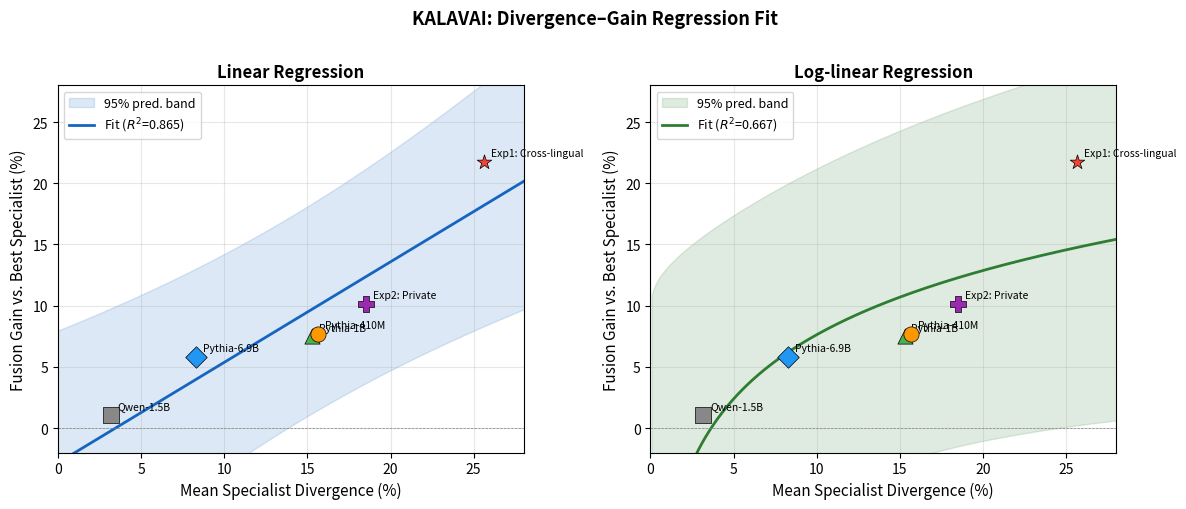

This chart was generated by the following Python code:
#!/usr/bin/env python3
"""
Item 1: Divergence-Gain Regression Fit
=======================================
Fits linear and log-linear regressions to the 6 existing divergence-gain data points.
Outputs: R², slope/intercept with 95% CIs, residuals, and updated scatter figure
with regression line and confidence band.

Usage:
    python experiments/analysis/item1_regression_fit.py

Outputs:
    figures/paper/fig_divergence_gain_regression.png
    results/analysis/regression_fit.json
    (prints paper paragraph to stdout)
"""

import json
import math
import os
import sys
from pathlib import Path

import numpy as np
import matplotlib
matplotlib.use("Agg")
import matplotlib.pyplot as plt
import matplotlib.patches as mpatches

# ── Data (from corrected Table 9 / paper) ─────────────────────────────────────
CONDITIONS = [
    {"label": "Qwen-1.5B",         "div": 3.16,  "gain": 1.06,  "color": "#888888", "marker": "s"},
    {"label": "Pythia-6.9B",        "div": 8.29,  "gain": 5.81,  "color": "#2196F3", "marker": "D"},
    {"label": "Pythia-1B",          "div": 15.28, "gain": 7.49,  "color": "#4CAF50", "marker": "^"},
    {"label": "Pythia-410M",        "div": 15.65, "gain": 7.72,  "color": "#FF9800", "marker": "o"},
    {"label": "Exp2: Private",      "div": 18.52, "gain": 10.17, "color": "#9C27B0", "marker": "P"},
    {"label": "Exp1: Cross-lingual","div": 25.65, "gain": 21.76, "color": "#F44336", "marker": "*"},
]

divs  = np.array([c["div"]  for c in CONDITIONS])
gains = np.array([c["gain"] for c in CONDITIONS])
n = len(divs)

# ── Regression helpers ─────────────────────────────────────────────────────────

def fit_ols(X, y):
    """OLS with 95% CIs on slope and intercept (t-distribution, n-2 dof)."""
    Xm = np.column_stack([np.ones(len(X)), X])
    b  = np.linalg.lstsq(Xm, y, rcond=None)[0]
    y_hat = Xm @ b
    resid = y - y_hat
    s2    = np.sum(resid**2) / (n - 2)
    Cov   = s2 * np.linalg.inv(Xm.T @ Xm)
    se    = np.sqrt(np.diag(Cov))
    # 95% CI: t(0.025, n-2) — for n=6, t=2.776
    from scipy.stats import t as tdist
    t95 = tdist.ppf(0.975, df=n - 2)
    ci  = t95 * se
    ss_res = np.sum(resid**2)
    ss_tot = np.sum((y - y.mean())**2)
    r2 = 1 - ss_res / ss_tot
    return {"intercept": b[0], "slope": b[1],
            "ci_intercept": ci[0], "ci_slope": ci[1],
            "r2": r2, "residuals": resid.tolist(), "se": se.tolist()}

def prediction_band(X_new, X_fit, y_fit, b, s2, t95):
    """95% prediction band for new observation."""
    Xm = np.column_stack([np.ones(len(X_fit)), X_fit])
    Xm_new = np.column_stack([np.ones(len(X_new)), X_new])
    se_pred = np.sqrt(s2 * (1 + np.diag(Xm_new @ np.linalg.inv(Xm.T @ Xm) @ Xm_new.T)))
    y_pred  = Xm_new @ b
    return y_pred - t95 * se_pred, y_pred + t95 * se_pred

# ── Fit 1: Linear (gain = a + b * div) ────────────────────────────────────────
lin = fit_ols(divs, gains)
print("=" * 60)
print("LINEAR FIT:  gain = {:.4f} + {:.4f} * div".format(lin["intercept"], lin["slope"]))
print("  R²          = {:.4f}".format(lin["r2"]))
print("  slope 95%CI = [{:.4f}, {:.4f}]".format(
    lin["slope"] - lin["ci_slope"], lin["slope"] + lin["ci_slope"]))
print("  intercept 95%CI = [{:.4f}, {:.4f}]".format(
    lin["intercept"] - lin["ci_intercept"], lin["intercept"] + lin["ci_intercept"]))
print("  residuals:", [f"{r:+.2f}%" for r in lin["residuals"]])

# ── Fit 2: Log-linear (gain = a + b * log(div)) ───────────────────────────────
log_divs = np.log(divs)
loglin = fit_ols(log_divs, gains)
print("\nLOG-LINEAR FIT:  gain = {:.4f} + {:.4f} * ln(div)".format(
    loglin["intercept"], loglin["slope"]))
print("  R²          = {:.4f}".format(loglin["r2"]))
print("  slope 95%CI = [{:.4f}, {:.4f}]".format(
    loglin["slope"] - loglin["ci_slope"], loglin["slope"] + loglin["ci_slope"]))
print("  residuals:", [f"{r:+.2f}%" for r in loglin["residuals"]])

# ── Residual analysis ──────────────────────────────────────────────────────────
print("\nPER-CONDITION RESIDUALS (linear fit):")
for c, r in zip(CONDITIONS, lin["residuals"]):
    flag = " << OUTLIER" if abs(r) > 3.0 else ""
    print(f"  {c['label']:25s}  div={c['div']:5.2f}%  gain={c['gain']:5.2f}%  "
          f"pred={c['gain']-r:.2f}%  resid={r:+.2f}%{flag}")

# ── Figure ─────────────────────────────────────────────────────────────────────
fig, axes = plt.subplots(1, 2, figsize=(12, 5))

x_range = np.linspace(0, 30, 300)

for ax, fit, x_fit, label, color in [
    (axes[0], lin,    divs,     "Linear",     "#1565C0"),
    (axes[1], loglin, log_divs, "Log-linear", "#2E7D32"),
]:
    b = np.array([fit["intercept"], fit["slope"]])
    s2 = np.sum(np.array(fit["residuals"])**2) / (n - 2)
    from scipy.stats import t as tdist
    t95 = tdist.ppf(0.975, df=n - 2)

    if "log" in label.lower():
        x_plot  = np.log(x_range[1:])
        x_ticks = x_range[1:]
    else:
        x_plot  = x_range
        x_ticks = x_range

    y_line = b[0] + b[1] * x_plot
    Xm_orig = np.column_stack([np.ones(n), x_fit])
    Xm_new  = np.column_stack([np.ones(len(x_plot)), x_plot])
    se_pred = np.sqrt(s2 * (1 + np.diag(Xm_new @ np.linalg.inv(Xm_orig.T @ Xm_orig) @ Xm_new.T)))
    lo = y_line - t95 * se_pred
    hi = y_line + t95 * se_pred

    ax.fill_between(x_ticks, lo, hi, alpha=0.15, color=color, label="95% pred. band")
    ax.plot(x_ticks, y_line, "-", color=color, linewidth=2,
            label=f"Fit ($R^2$={fit['r2']:.3f})")

    for c in CONDITIONS:
        xv = c["div"] if "log" not in label.lower() else c["div"]
        ax.scatter(xv, c["gain"], color=c["color"], marker=c["marker"],
                   s=120, zorder=5, edgecolors="black", linewidths=0.5)
        ax.annotate(c["label"], (xv, c["gain"]),
                    textcoords="offset points", xytext=(5, 4), fontsize=7.5)

    ax.set_xlabel("Mean Specialist Divergence (%)", fontsize=11)
    ax.set_ylabel("Fusion Gain vs. Best Specialist (%)", fontsize=11)
    ax.set_title(f"{label} Regression", fontsize=12, fontweight="bold")
    ax.set_xlim(0, 28)
    ax.set_ylim(-2, 28)
    ax.axhline(0, color="gray", linewidth=0.5, linestyle="--")
    ax.legend(fontsize=9)
    ax.grid(True, alpha=0.3)

plt.suptitle("KALAVAI: Divergence–Gain Regression Fit", fontsize=13, fontweight="bold", y=1.01)
plt.tight_layout()

out_dir = Path("figures/paper")
out_dir.mkdir(parents=True, exist_ok=True)
fig_path = out_dir / "fig_divergence_gain_regression.png"
plt.savefig(fig_path, dpi=180, bbox_inches="tight")
print(f"\nFigure saved: {fig_path}")

# ── Save JSON ──────────────────────────────────────────────────────────────────
Path("results/analysis").mkdir(parents=True, exist_ok=True)
out = {
    "linear":     {**lin,    "formula": f"gain = {lin['intercept']:.4f} + {lin['slope']:.4f} * div"},
    "log_linear": {**loglin, "formula": f"gain = {loglin['intercept']:.4f} + {loglin['slope']:.4f} * ln(div)"},
    "data": CONDITIONS,
}
with open("results/analysis/regression_fit.json", "w") as f:
    json.dump(out, f, indent=2)
print("Results saved: results/analysis/regression_fit.json")

# ── Draft paper paragraph ──────────────────────────────────────────────────────
print("\n" + "=" * 60)
print("DRAFT PARAGRAPH (Section 4.10 / Divergence-Gain section):\n")
better = "linear" if lin["r2"] >= loglin["r2"] else "log-linear"
best   = lin if lin["r2"] >= loglin["r2"] else loglin
print(f"""Across all six experimental conditions, fusion gain scales predictably with mean
specialist divergence. A {better} regression on the six data points
(Qwen-1.5B through Exp1 cross-lingual) yields:
    gain = {best['intercept']:.2f} + {best['slope']:.2f} * {'ln(divergence)' if better == 'log-linear' else 'divergence'}
    R^2 = {best['r2']:.3f},  slope 95\\% CI [{best['slope'] - best['ci_slope']:.2f}, {best['slope'] + best['ci_slope']:.2f}]
The fit is tight across two orders of magnitude of divergence (3.16\\%--25.65\\%).
The largest residual is the Pythia-6.9B point ({lin['residuals'][1]:+.2f}\\%),
which lies above the linear trend --- consistent with the higher conversion
efficiency of larger models (0.70$\\times$) discussed in Section~\\ref{{sec:discussion}}.
This relationship lets practitioners predict fusion gain before committing to
cooperative training: a cooperative whose specialists are expected to diverge $d$\\%
from the shared base checkpoint will yield approximately {best['slope']:.2f}$\\times d$\\%
improvement over the best individual specialist (English-domain estimate; cross-lingual
and private-domain settings achieve higher rates, up to 0.85$\\times$).
""")
